Photos from the image-classification dataset "dataset" in the GitHub repository Aryawwww/Image-Programming-group-10. Its 5 classes are: tomato bacterial spot, tomato late blight, tomato septoria leaf spot, tomato yellow leaf curl virus, tomato healthy.

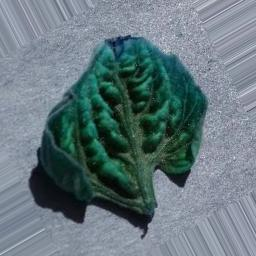
Label: tomato yellow leaf curl virus

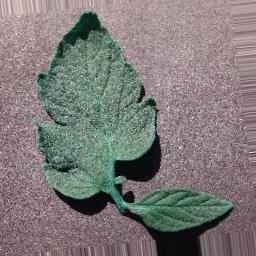
Label: tomato bacterial spot

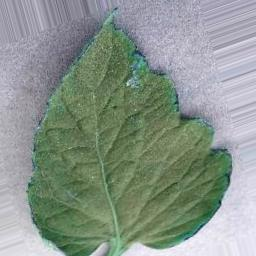
Label: tomato healthy

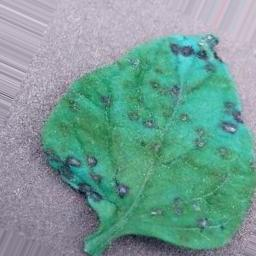
Label: tomato septoria leaf spot

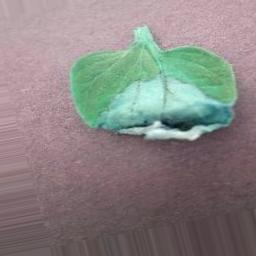
Label: tomato late blight

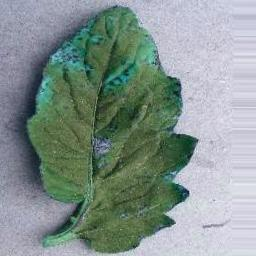
Label: tomato healthy
